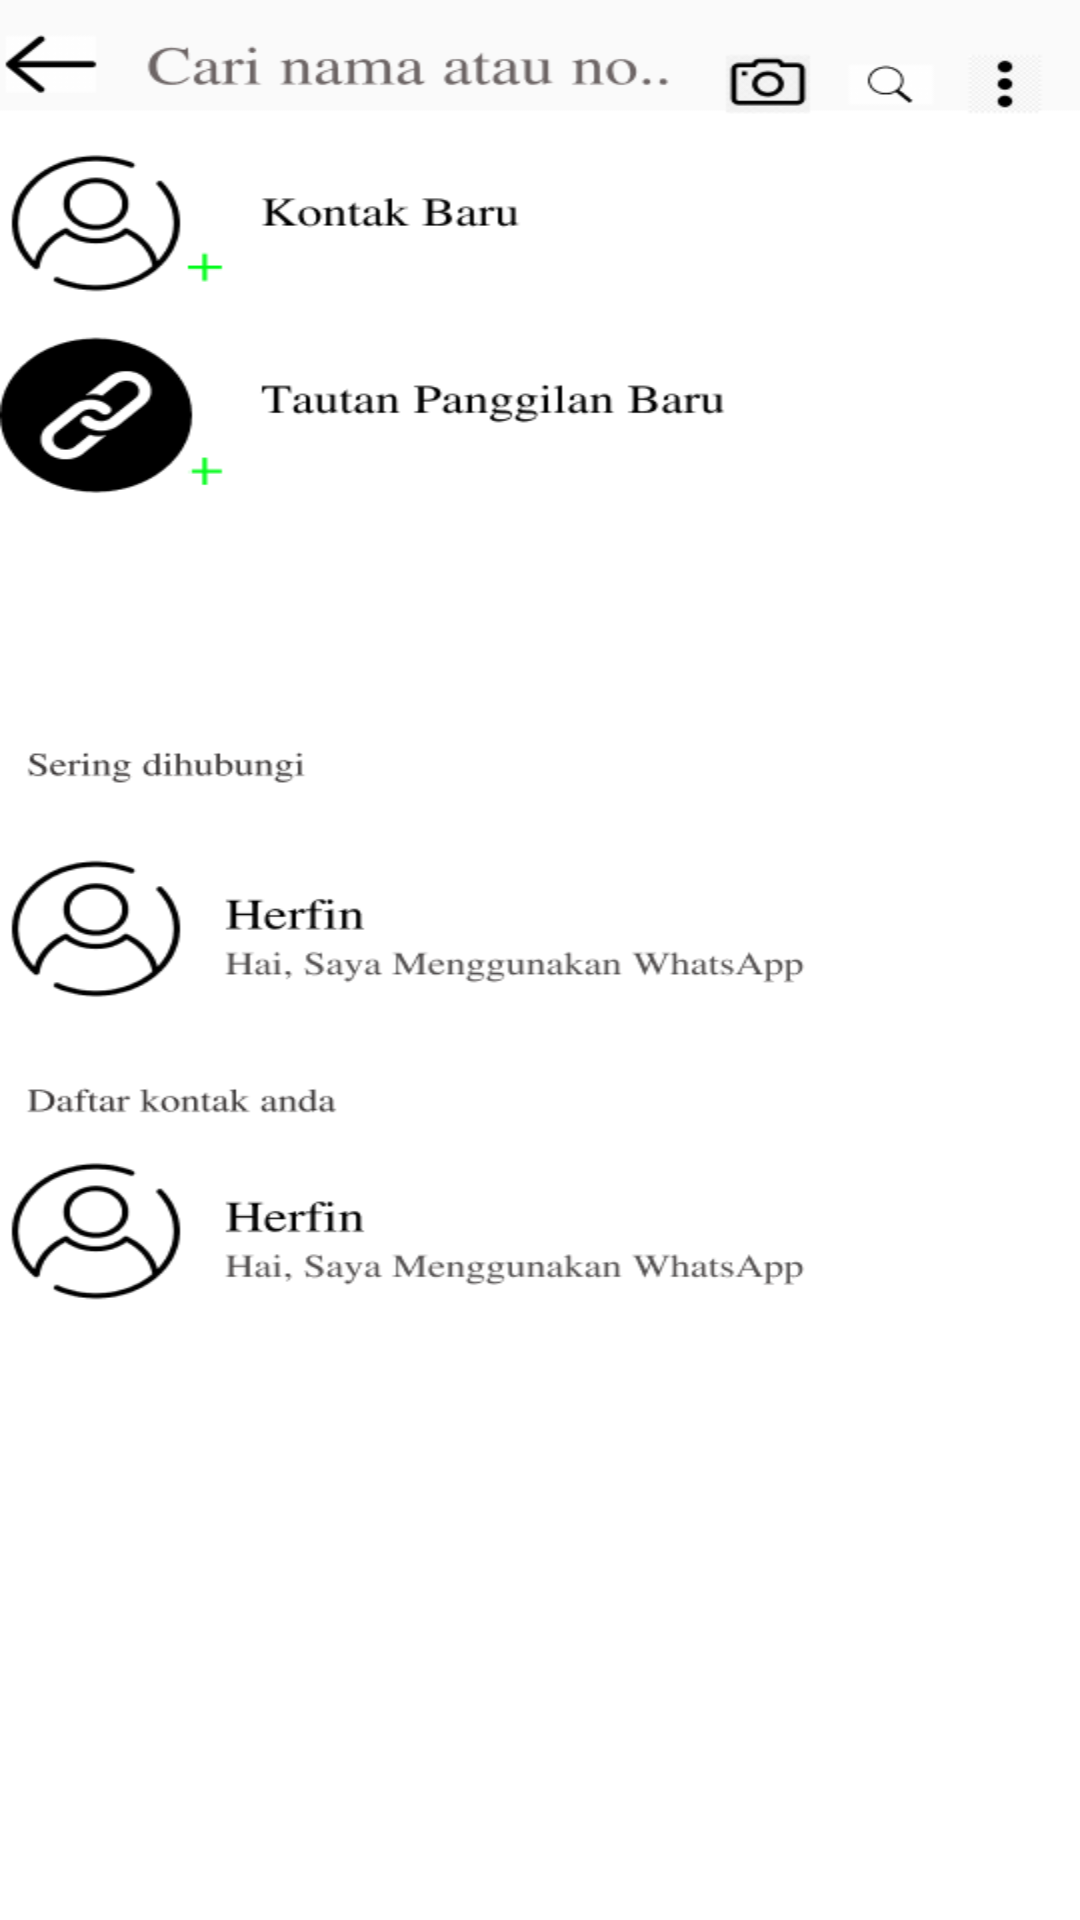

This screen was rendered from an Android layout file. Write that file and the resources it references.
<!-- AndroidManifest.xml: application theme Theme.Redesignwhatsapp -->
<!-- res/layout/activity_tambahpanggilan.xml -->
<?xml version="1.0" encoding="utf-8"?>
<androidx.constraintlayout.widget.ConstraintLayout xmlns:android="http://schemas.android.com/apk/res/android"
    xmlns:app="http://schemas.android.com/apk/res-auto"
    xmlns:tools="http://schemas.android.com/tools"
    android:id="@+id/main"
    android:layout_width="match_parent"
    android:layout_height="match_parent"
    android:background="@drawable/android_large___6"
    tools:context=".tambahpanggilan">

</androidx.constraintlayout.widget.ConstraintLayout>
<!-- resources referenced by this layout -->
<resources>
  <!-- drawable android_large___6: png bitmap (drawable-hdpi, 49953 bytes) -->
  <style name="Theme.Redesignwhatsapp" parent="Base.Theme.Redesignwhatsapp" />
  <style name="Base.Theme.Redesignwhatsapp" parent="Theme.Material3.DayNight.NoActionBar">
          
          
      </style>
</resources>
